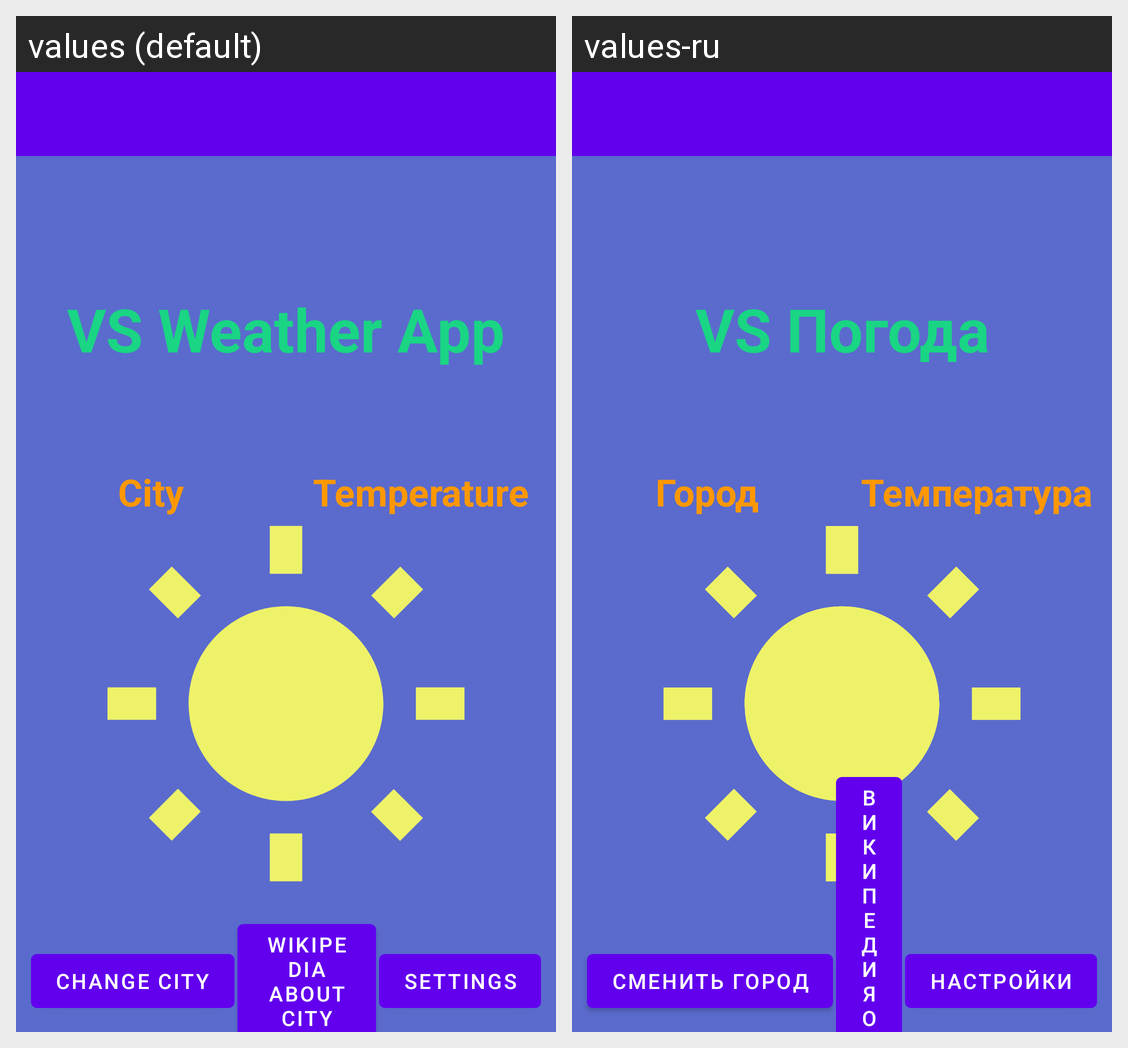

Here is an Android app screen in its default locale and in the app's own translations. Write out the translated-string differences for the strings that appear on this screen.
Android screen res/layout/activity_main.xml rendered under 2 locales, left to right: values (default), values-ru. Device: Nexus 5 (rendered at 1080×1920; each locale shown at half size, 540×960, under a caption strip naming it); theme MyStyle.
Strings drawn on this screen, with the default value and each locale's value (text and hints the layout hard-codes, and strings that could not be matched under every locale, appear in the picture but are not listed):

app_name
  values: VS Weather App
  values-ru: VS Погода

cityName
  values: City
  values-ru: Город

temperature
  values: Temperature
  values-ru: Температура

buttonChangeCity
  values: Change city
  values-ru: Сменить город

buttonInfoAboutCity
  values: Wikipedia about city
  values-ru: Википедия о городе

buttonSettings
  values: Settings
  values-ru: Настройки
